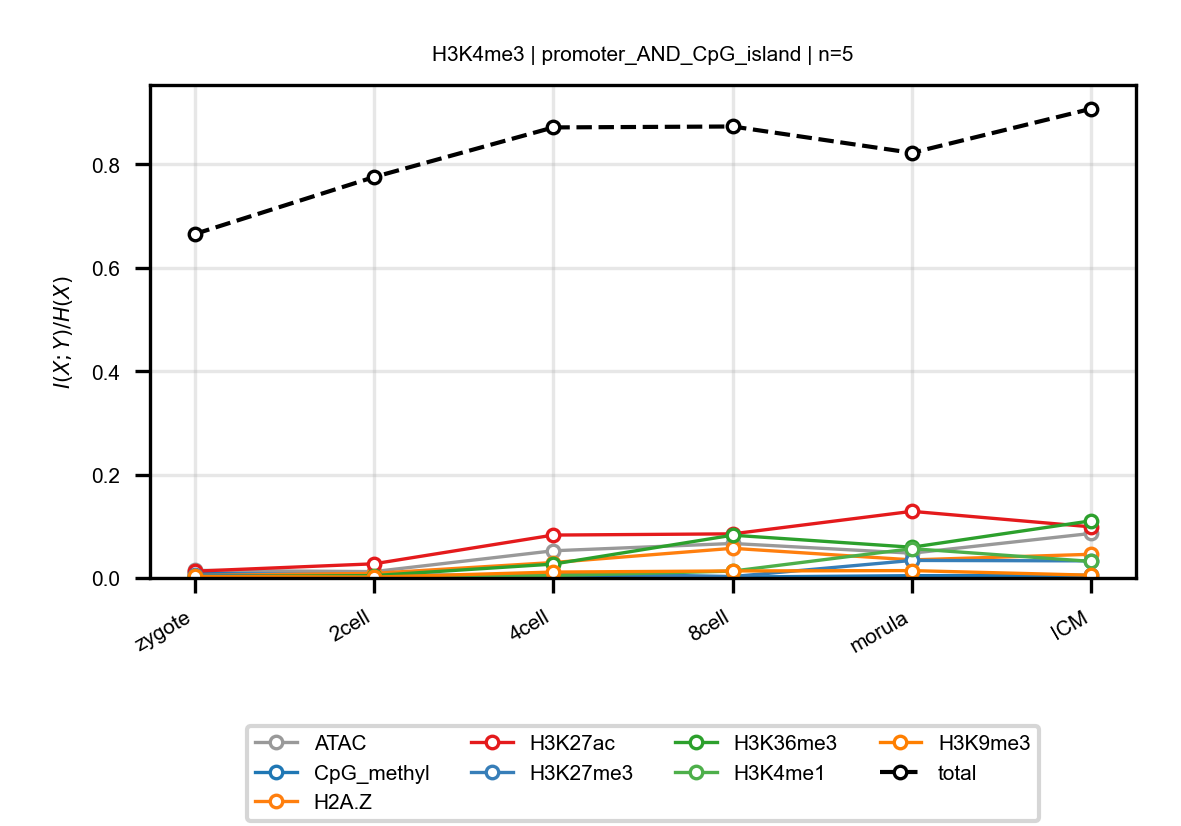

Data behind this chart, as committed beside it:
anchor, target, n_bins, stage, block, normalized_mi
H3K4me3, ATAC, 5, zygote, promoter_AND_CpG_island, 0.01468
H3K4me3, ATAC, 5, 2cell, promoter_AND_CpG_island, 0.0123
H3K4me3, ATAC, 5, 4cell, promoter_AND_CpG_island, 0.05261
H3K4me3, ATAC, 5, 8cell, promoter_AND_CpG_island, 0.06675
H3K4me3, ATAC, 5, morula, promoter_AND_CpG_island, 0.04791
H3K4me3, ATAC, 5, ICM, promoter_AND_CpG_island, 0.08623
H3K4me3, CpG_methyl, 5, zygote, promoter_AND_CpG_island, 0.008662
H3K4me3, CpG_methyl, 5, 2cell, promoter_AND_CpG_island, 0.006446
H3K4me3, CpG_methyl, 5, 4cell, promoter_AND_CpG_island, 0.003803
H3K4me3, CpG_methyl, 5, 8cell, promoter_AND_CpG_island, 0.00176
H3K4me3, CpG_methyl, 5, morula, promoter_AND_CpG_island, 0.004434
H3K4me3, CpG_methyl, 5, ICM, promoter_AND_CpG_island, 0.005252
H3K4me3, H2A.Z, 5, zygote, promoter_AND_CpG_island, 0.004838
H3K4me3, H2A.Z, 5, 2cell, promoter_AND_CpG_island, 0.008865
H3K4me3, H2A.Z, 5, 4cell, promoter_AND_CpG_island, 0.02988
H3K4me3, H2A.Z, 5, 8cell, promoter_AND_CpG_island, 0.05739
H3K4me3, H2A.Z, 5, morula, promoter_AND_CpG_island, 0.035
H3K4me3, H2A.Z, 5, ICM, promoter_AND_CpG_island, 0.04583
H3K4me3, H3K27ac, 5, zygote, promoter_AND_CpG_island, 0.01311
H3K4me3, H3K27ac, 5, 2cell, promoter_AND_CpG_island, 0.02739
H3K4me3, H3K27ac, 5, 4cell, promoter_AND_CpG_island, 0.08301
H3K4me3, H3K27ac, 5, 8cell, promoter_AND_CpG_island, 0.08536
H3K4me3, H3K27ac, 5, morula, promoter_AND_CpG_island, 0.1289
H3K4me3, H3K27ac, 5, ICM, promoter_AND_CpG_island, 0.09888
H3K4me3, H3K27me3, 5, zygote, promoter_AND_CpG_island, 0.005269
H3K4me3, H3K27me3, 5, 2cell, promoter_AND_CpG_island, 0.0007673
H3K4me3, H3K27me3, 5, 4cell, promoter_AND_CpG_island, 0.009241
H3K4me3, H3K27me3, 5, 8cell, promoter_AND_CpG_island, 0.002741
H3K4me3, H3K27me3, 5, morula, promoter_AND_CpG_island, 0.03393
H3K4me3, H3K27me3, 5, ICM, promoter_AND_CpG_island, 0.03307
H3K4me3, H3K36me3, 5, zygote, promoter_AND_CpG_island, 0.002697
H3K4me3, H3K36me3, 5, 2cell, promoter_AND_CpG_island, 0.004619
H3K4me3, H3K36me3, 5, 4cell, promoter_AND_CpG_island, 0.02685
H3K4me3, H3K36me3, 5, 8cell, promoter_AND_CpG_island, 0.08278
H3K4me3, H3K36me3, 5, morula, promoter_AND_CpG_island, 0.05948
H3K4me3, H3K36me3, 5, ICM, promoter_AND_CpG_island, 0.1106
H3K4me3, H3K4me1, 5, zygote, promoter_AND_CpG_island, 0.001151
H3K4me3, H3K4me1, 5, 2cell, promoter_AND_CpG_island, 0.002196
H3K4me3, H3K4me1, 5, 4cell, promoter_AND_CpG_island, 0.004616
H3K4me3, H3K4me1, 5, 8cell, promoter_AND_CpG_island, 0.01327
H3K4me3, H3K4me1, 5, morula, promoter_AND_CpG_island, 0.05674
H3K4me3, H3K4me1, 5, ICM, promoter_AND_CpG_island, 0.03205
H3K4me3, H3K9me3, 5, zygote, promoter_AND_CpG_island, 0.003002
H3K4me3, H3K9me3, 5, 2cell, promoter_AND_CpG_island, 0.00165
H3K4me3, H3K9me3, 5, 4cell, promoter_AND_CpG_island, 0.01142
H3K4me3, H3K9me3, 5, 8cell, promoter_AND_CpG_island, 0.01359
H3K4me3, H3K9me3, 5, morula, promoter_AND_CpG_island, 0.01426
H3K4me3, H3K9me3, 5, ICM, promoter_AND_CpG_island, 0.005345
H3K4me3, total, 5, zygote, promoter_AND_CpG_island, 0.6653
H3K4me3, total, 5, 2cell, promoter_AND_CpG_island, 0.7756
H3K4me3, total, 5, 4cell, promoter_AND_CpG_island, 0.8717
H3K4me3, total, 5, 8cell, promoter_AND_CpG_island, 0.8735
H3K4me3, total, 5, morula, promoter_AND_CpG_island, 0.8225
H3K4me3, total, 5, ICM, promoter_AND_CpG_island, 0.9079
